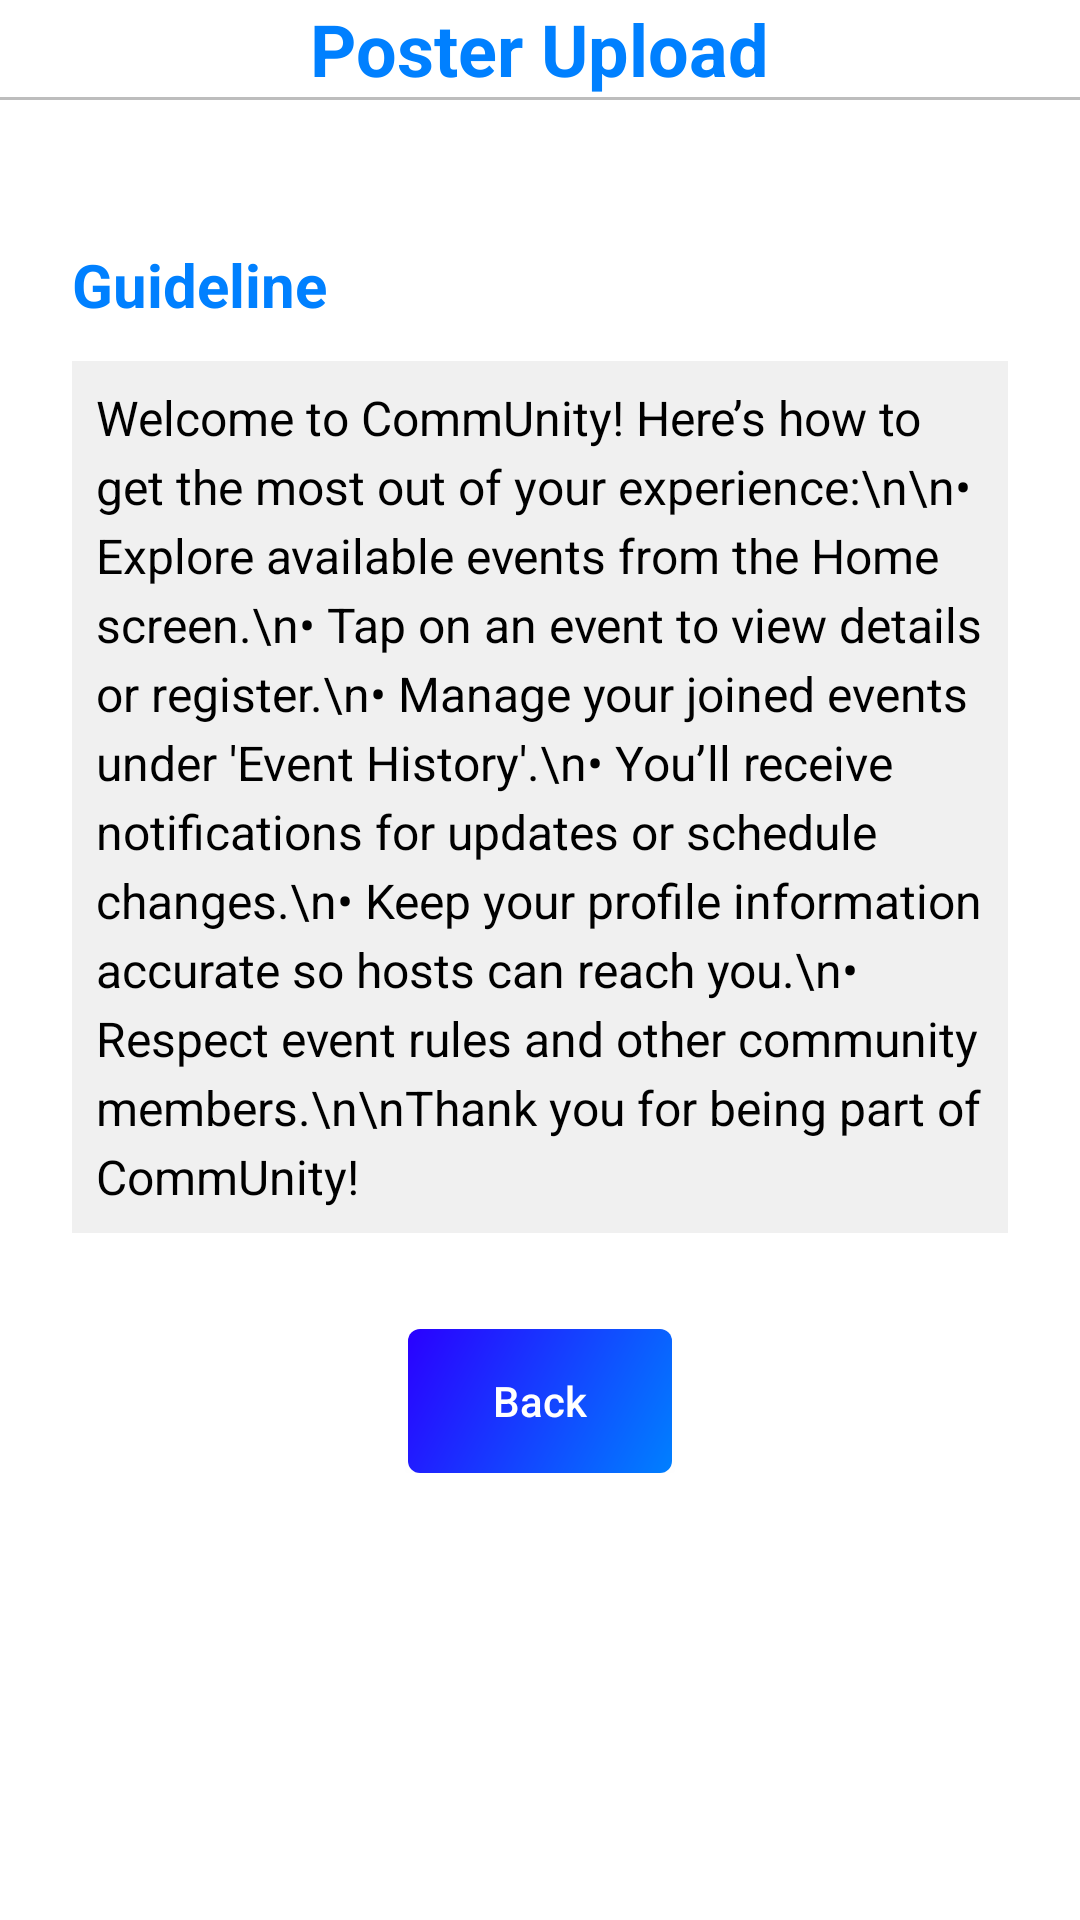

Here is an Android app screen rendered from its layout file. Give the layout XML and the strings, colors and styles it references.
<!-- AndroidManifest.xml: application theme Theme.CommUnity -->
<!-- res/layout/user_guide_page.xml -->
<?xml version="1.0" encoding="utf-8"?>
<ScrollView xmlns:android="http://schemas.android.com/apk/res/android"
    android:layout_width="match_parent"
    android:layout_height="match_parent"
    android:background="@color/backgroundColor"
    android:fillViewport="true">

    <LinearLayout
        android:layout_width="match_parent"
        android:layout_height="wrap_content"
        android:orientation="vertical"
        android:paddingBottom="8dp">

        <LinearLayout
            android:layout_width="match_parent"
            android:layout_height="wrap_content"
            android:orientation="vertical"
            android:paddingBottom="24dp"
            android:gravity="center">

            <TextView
                android:id="@+id/headerTitle"
                android:layout_width="wrap_content"
                android:layout_height="wrap_content"
                android:text="Poster Upload"
                android:textSize="24sp"
                android:textStyle="bold"
                android:textColor="@color/headerPrimary" />

            <View
                android:layout_width="match_parent"
                android:layout_height="1dp"
                android:background="#BDBDBD" />

        </LinearLayout>

        <LinearLayout
            android:layout_width="match_parent"
            android:layout_height="wrap_content"
            android:orientation="vertical"
            android:padding="24dp">

            
            <TextView
                android:id="@+id/guideTitle"
                android:layout_width="match_parent"
                android:layout_height="wrap_content"
                android:text="Guideline"
                android:textSize="20sp"
                android:textStyle="bold"
                android:textColor="@color/headerPrimary"
                android:layout_marginBottom="12dp" />

            
            <TextView
                android:id="@+id/guideContent"
                android:layout_width="match_parent"
                android:layout_height="wrap_content"
                android:text="Welcome to CommUnity! Here’s how to get the most out of your experience:\n\n• Explore available events from the Home screen.\n• Tap on an event to view details or register.\n• Manage your joined events under 'Event History'.\n• You’ll receive notifications for updates or schedule changes.\n• Keep your profile information accurate so hosts can reach you.\n• Respect event rules and other community members.\n\nThank you for being part of CommUnity!"
                android:textSize="16sp"
                android:background="@color/backgroundBox"
                android:textColor="@color/textPrimary"
                android:lineSpacingExtra="4dp"
                android:layout_marginBottom="32dp"
                android:padding="8dp"/>

            
            <androidx.appcompat.widget.AppCompatButton
                android:id="@+id/buttonBack"
                android:layout_width="wrap_content"
                android:layout_height="wrap_content"
                android:text="Back"
                android:textAllCaps="false"
                android:layout_gravity="center_horizontal"
                android:background="@drawable/button_color"
                android:textColor="@color/button_text_color"/>
        </LinearLayout>
    </LinearLayout>
</ScrollView>
<!-- resources referenced by this layout -->
<resources>
  <color name="backgroundBox">#F0F0F0</color>
  <color name="backgroundColor">@color/white</color>
  <color name="button_text_color">@color/white</color>
  <color name="headerPrimary">@color/Primary</color>
  <color name="textPrimary">@color/black</color>
  <!-- drawable button_color (drawable) -->
  <shape xmlns:android="http://schemas.android.com/apk/res/android"
      android:shape="rectangle">
  
      <gradient
          android:type="linear"
          android:angle="315"
          android:startColor="@color/StartColor_button"
          android:endColor="@color/EndColor_button"
          android:dither="true" />
  
  
      <corners android:radius="4dp" />
  </shape>
  <style name="Theme.CommUnity" parent="Base.Theme.CommUnity" />
  <color name="white">#FFFFFFFF</color>
  <color name="Primary">#0080ff</color>
  <color name="black">#FF000000</color>
  <color name="StartColor_button">@color/Secondary</color>
  <color name="EndColor_button">@color/Primary</color>
  <style name="Base.Theme.CommUnity" parent="Theme.Material3.DayNight.NoActionBar">
          
          
      </style>
  <color name="Secondary">#2A00FF</color>
</resources>
